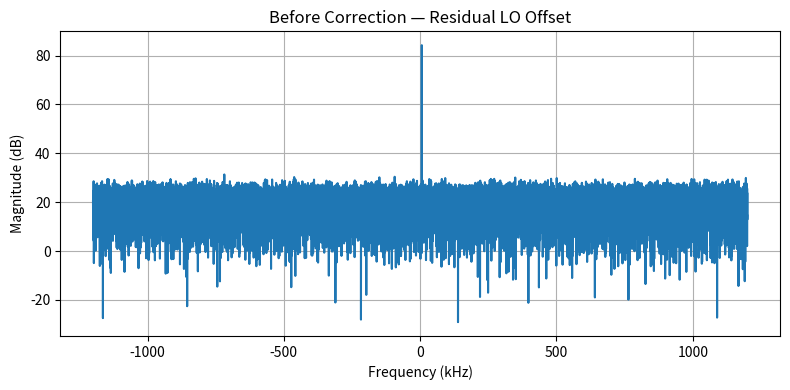
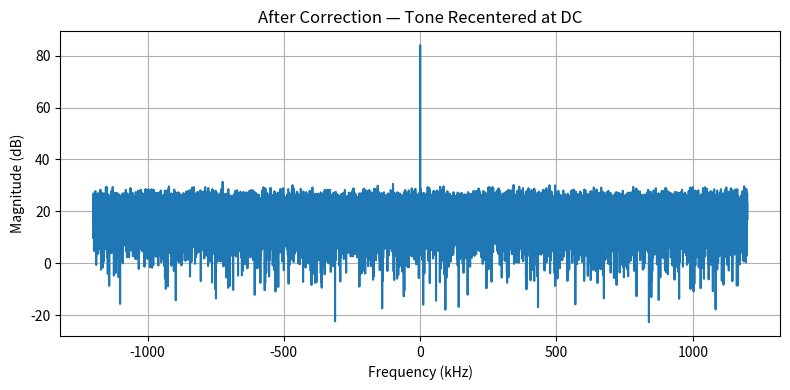
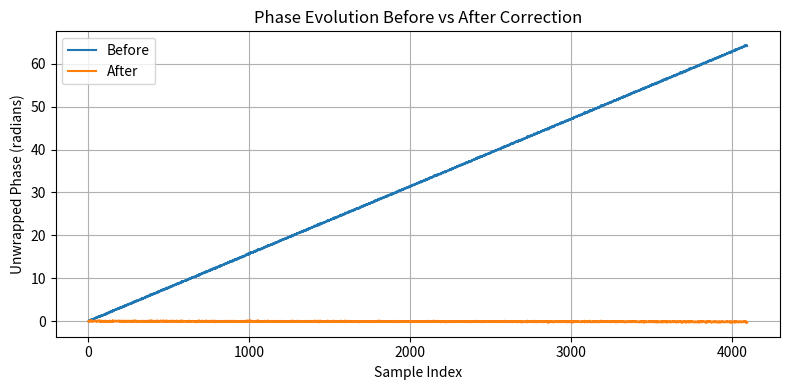
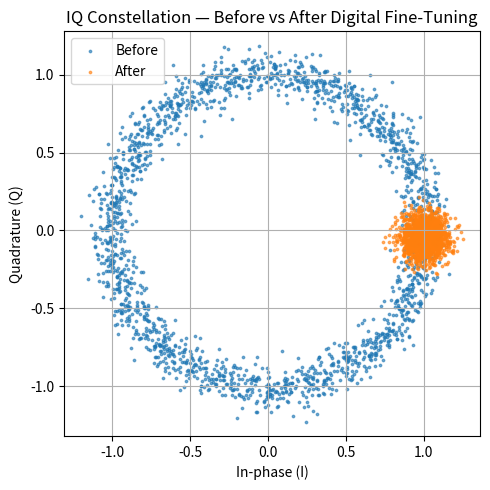

Generate these figures, in order, with matplotlib:
import numpy as np
import matplotlib.pyplot as plt

#------------------------------------
# Parameters
#------------------------------------
fs = 2.4e6        # Sample rate (Hz)
N = 2**15         # Samples
delta_f = 6e3     # Residual LO offset (Hz)
A = 1.0           # Tone amplitude
SNR_dB = 20       # Additive noise
np.random.seed(0)

#------------------------------------
# Simulated received signal
#------------------------------------
n = np.arange(N)
x_clean = A * np.exp(1j * 2*np.pi * delta_f * n / fs)
noise_power = (A**2) / (2 * 10**(SNR_dB/10))
noise = np.sqrt(noise_power) * (np.random.randn(N) + 1j*np.random.randn(N))
x = x_clean + noise

#------------------------------------
# Frequency estimation (phase difference method)
#------------------------------------
def estimate_freq(x, fs):
    x1 = x[1:]
    x0 = x[:-1]
    return np.angle(np.mean(x1 * np.conj(x0))) * fs / (2*np.pi)

f_hat = estimate_freq(x, fs)

#------------------------------------
# Apply digital correction (NCO derotation)
#------------------------------------
phi = -2*np.pi * f_hat * n / fs
y = x * np.exp(1j * phi)

#------------------------------------
# Plot: Spectrum before and after correction
#------------------------------------
def plot_fft(signal, fs, title):
    N = len(signal)
    X = np.fft.fftshift(np.fft.fft(signal * np.hanning(N)))
    f = np.fft.fftshift(np.fft.fftfreq(N, 1/fs))
    plt.figure(figsize=(8,4))
    plt.plot(f/1e3, 20*np.log10(np.abs(X)+1e-15))
    plt.xlabel("Frequency (kHz)")
    plt.ylabel("Magnitude (dB)")
    plt.title(title)
    plt.grid(True)
    plt.tight_layout()

plot_fft(x, fs, "Before Correction — Residual LO Offset")
plot_fft(y, fs, "After Correction — Tone Recentered at DC")

#------------------------------------
# Plot: Phase vs Time (first few ms)
#------------------------------------
plt.figure(figsize=(8,4))
plt.plot(np.unwrap(np.angle(x[:4096])), label="Before")
plt.plot(np.unwrap(np.angle(y[:4096])), label="After")
plt.title("Phase Evolution Before vs After Correction")
plt.xlabel("Sample Index")
plt.ylabel("Unwrapped Phase (radians)")
plt.legend()
plt.grid(True)
plt.tight_layout()

#------------------------------------
# Plot: Constellation
#------------------------------------
plt.figure(figsize=(5,5))
plt.scatter(np.real(x[:2000]), np.imag(x[:2000]), s=3, alpha=0.6, label="Before")
plt.scatter(np.real(y[:2000]), np.imag(y[:2000]), s=3, alpha=0.6, label="After")
plt.title("IQ Constellation — Before vs After Digital Fine-Tuning")
plt.xlabel("In-phase (I)")
plt.ylabel("Quadrature (Q)")
plt.axis('equal')
plt.legend()
plt.grid(True)
plt.tight_layout()

print(f"True Δf = {delta_f:.1f} Hz")
print(f"Estimated Δf = {f_hat:.2f} Hz")
